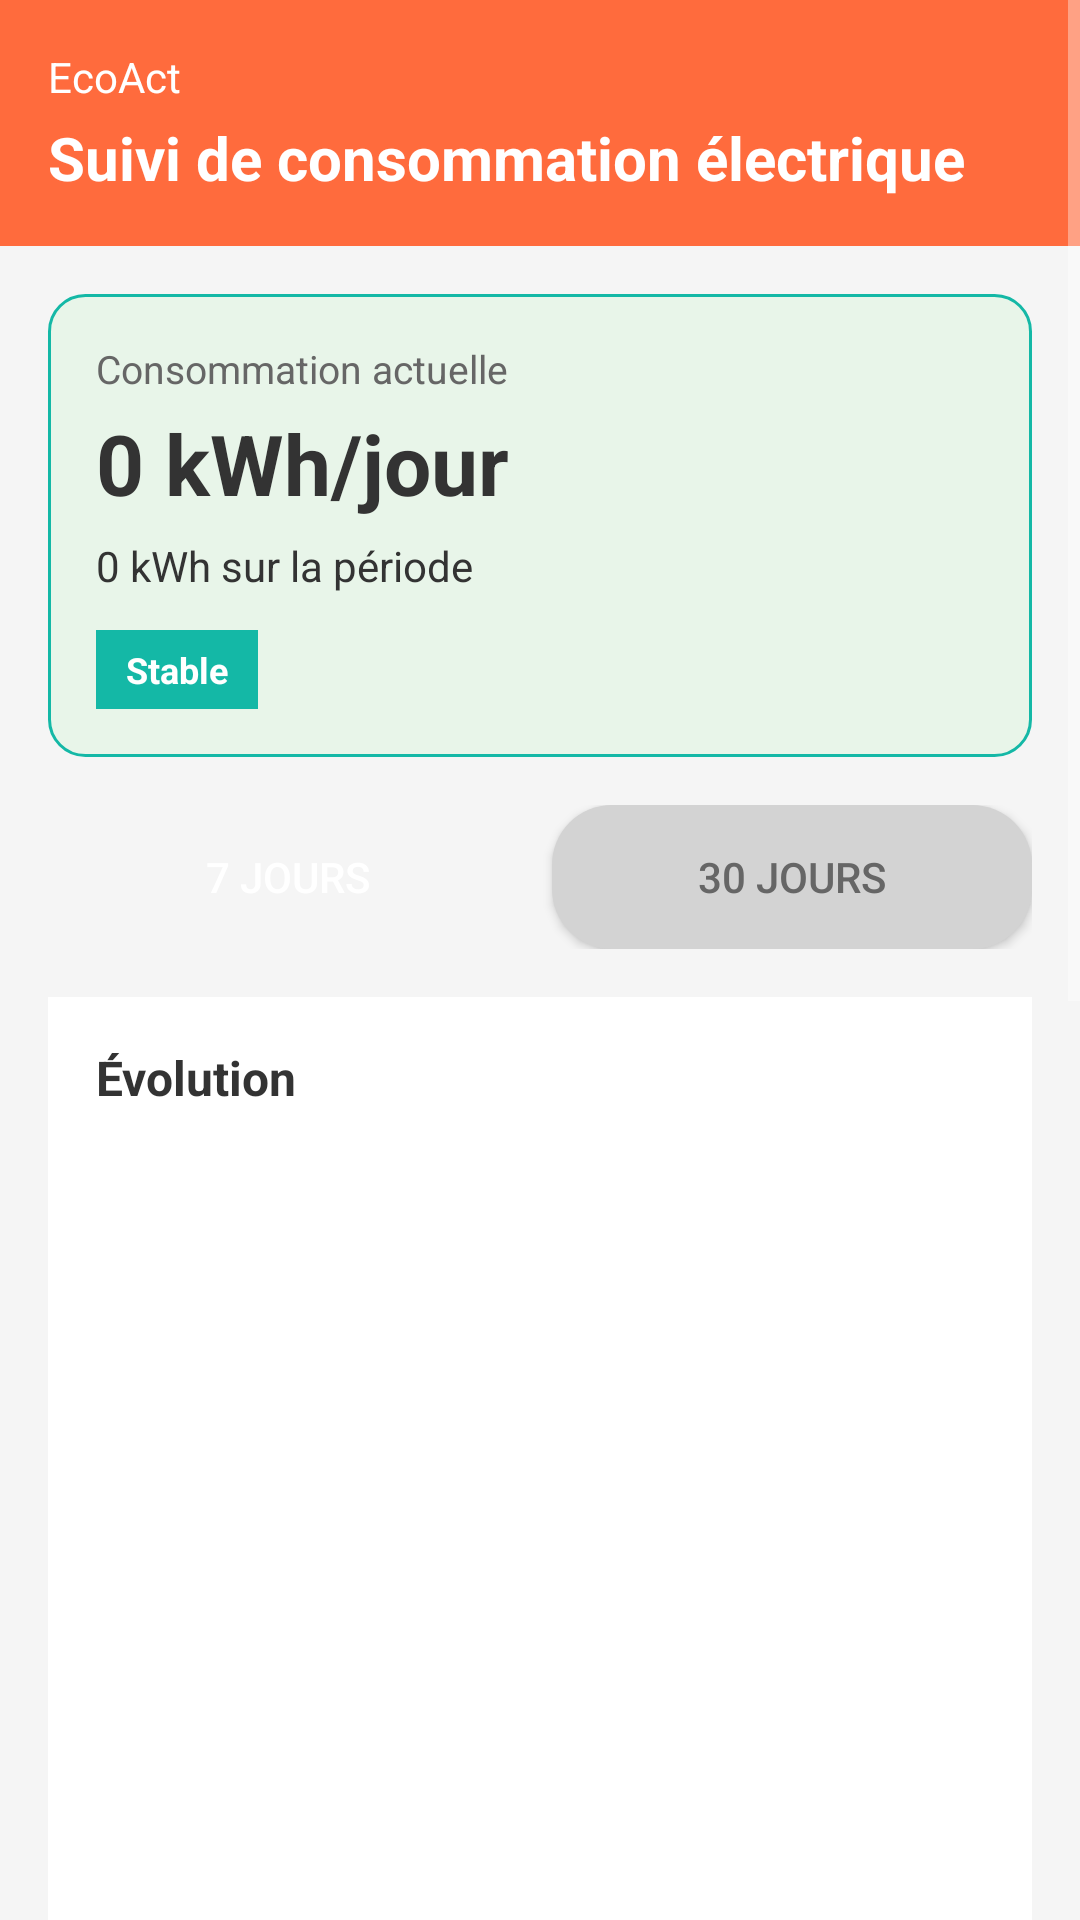

Write the Android layout XML for this screen, with the resource values it uses.
<!-- AndroidManifest.xml: application theme Theme.AppCompat.NoActionBar -->
<!-- res/layout/fragment_home.xml -->
<?xml version="1.0" encoding="utf-8"?>
<ScrollView xmlns:android="http://schemas.android.com/apk/res/android"
    android:layout_width="match_parent"
    android:layout_height="match_parent"
    android:background="@color/bg_light"
    android:clipToPadding="false"
    android:paddingBottom="96dp">

    
    <LinearLayout
        android:layout_width="match_parent"
        android:layout_height="wrap_content"
        android:orientation="vertical">

        
        
        <LinearLayout
            android:layout_width="match_parent"
            android:layout_height="wrap_content"
            android:background="@color/primary_orange"
            android:orientation="vertical"
            android:padding="16dp">

            <TextView
                android:layout_width="match_parent"
                android:layout_height="wrap_content"
                android:text="EcoAct"
                android:textColor="@color/white"
                android:textSize="14sp" />

            <TextView
                android:layout_width="match_parent"
                android:layout_height="wrap_content"
                android:layout_marginTop="4dp"
                android:text="Suivi de consommation électrique"
                android:textColor="@color/white"
                android:textSize="20sp"
                android:textStyle="bold" />
        </LinearLayout>

        
        
        <LinearLayout
            android:layout_width="match_parent"
            android:layout_height="wrap_content"
            android:layout_margin="16dp"
            android:background="@drawable/card_background_green"
            android:orientation="vertical"
            android:padding="16dp">

            <TextView
                android:layout_width="match_parent"
                android:layout_height="wrap_content"
                android:text="Consommation actuelle"
                android:textColor="@color/text_gray"
                android:textSize="13sp" />

            
            <TextView
                android:id="@+id/tv_electricity_value"
                android:layout_width="match_parent"
                android:layout_height="wrap_content"
                android:layout_marginTop="4dp"
                android:text="0 kWh/jour"
                android:textColor="@color/text_dark"
                android:textSize="28sp"
                android:textStyle="bold" />

            
            <TextView
                android:id="@+id/tv_period_consumption"
                android:layout_width="match_parent"
                android:layout_height="wrap_content"
                android:layout_marginTop="6dp"
                android:text="0 kWh sur la période"
                android:textColor="@color/text_dark"
                android:textSize="14sp" />

            
            <TextView
                android:id="@+id/tv_electricity_trend"
                android:layout_width="wrap_content"
                android:layout_height="wrap_content"
                android:layout_marginTop="12dp"
                android:background="@color/accent_teal"
                android:paddingLeft="10dp"
                android:paddingTop="5dp"
                android:paddingRight="10dp"
                android:paddingBottom="5dp"
                android:text="Stable"
                android:textColor="@color/white"
                android:textSize="12sp"
                android:textStyle="bold" />
        </LinearLayout>

        
        
        <LinearLayout
            android:layout_width="match_parent"
            android:layout_height="wrap_content"
            android:gravity="center"
            android:orientation="horizontal"
            android:paddingLeft="16dp"
            android:paddingRight="16dp"
            android:paddingBottom="16dp">

            <Button
                android:id="@+id/btn_week"
                android:layout_width="0dp"
                android:layout_height="48dp"
                android:layout_marginEnd="8dp"
                android:layout_weight="1"
                android:background="@drawable/button_orange_background"
                android:text="7 jours"
                android:textColor="@color/white"
                android:textSize="14sp" />

            <Button
                android:id="@+id/btn_month"
                android:layout_width="0dp"
                android:layout_height="48dp"
                android:layout_weight="1"
                android:background="@drawable/button_gray_background"
                android:text="30 jours"
                android:textColor="@color/text_gray"
                android:textSize="14sp" />
        </LinearLayout>

        
        
        <LinearLayout
            android:layout_width="match_parent"
            android:layout_height="wrap_content"
            android:layout_marginLeft="16dp"
            android:layout_marginRight="16dp"
            android:layout_marginBottom="16dp"
            android:background="@color/white"
            android:orientation="vertical"
            android:padding="16dp">

            <TextView
                android:layout_width="match_parent"
                android:layout_height="wrap_content"
                android:text="Évolution"
                android:textColor="@color/text_dark"
                android:textSize="16sp"
                android:textStyle="bold" />

            
            <TextView
                android:id="@+id/tv_comparison_summary"
                android:layout_width="match_parent"
                android:layout_height="wrap_content"
                android:layout_marginTop="6dp"
                android:textColor="@color/text_gray"
                android:textSize="13sp" />

            
            <FrameLayout
                android:id="@+id/chart_container"
                android:layout_width="match_parent"
                android:layout_height="260dp"
                android:layout_marginTop="12dp" />
        </LinearLayout>

        
        
        <LinearLayout
            android:layout_width="match_parent"
            android:layout_height="wrap_content"
            android:layout_marginLeft="16dp"
            android:layout_marginRight="16dp"
            android:layout_marginBottom="16dp"
            android:background="@color/white"
            android:orientation="vertical"
            android:padding="16dp">

            <TextView
                android:layout_width="match_parent"
                android:layout_height="wrap_content"
                android:text="Répartition par appareil"
                android:textColor="@color/text_dark"
                android:textSize="16sp"
                android:textStyle="bold" />

            
            <TextView
                android:id="@+id/tv_distribution_summary"
                android:layout_width="match_parent"
                android:layout_height="wrap_content"
                android:layout_marginTop="6dp"
                android:textColor="@color/text_gray"
                android:textSize="13sp" />

            
            <FrameLayout
                android:id="@+id/pie_container"
                android:layout_width="match_parent"
                android:layout_height="240dp"
                android:layout_marginTop="12dp" />
        </LinearLayout>

    </LinearLayout>
</ScrollView>
<!-- resources referenced by this layout -->
<resources>
  <color name="accent_teal">#14B8A6</color>
  <color name="bg_light">#F5F5F5</color>
  <color name="primary_orange">#FF6B3D</color>
  <color name="text_dark">#333333</color>
  <color name="text_gray">#666666</color>
  <color name="white">#FFFFFFFF</color>
  <!-- drawable button_gray_background (drawable) -->
  <?xml version="1.0" encoding="utf-8"?>
  <shape xmlns:android="http://schemas.android.com/apk/res/android"
      android:shape="rectangle">
      <solid android:color="@color/badge_inactive" />
      <corners android:radius="20dp" />
  </shape>
  <!-- drawable card_background_green (drawable) -->
  <?xml version="1.0" encoding="utf-8"?>
  <shape xmlns:android="http://schemas.android.com/apk/res/android"
      android:shape="rectangle">
      <solid android:color="@color/bg_light_green" />
      <corners android:radius="12dp" />
      <stroke android:width="1dp" android:color="@color/accent_teal" />
  </shape>
  <color name="badge_inactive">#D3D3D3</color>
  <color name="bg_light_green">#E8F5E9</color>
</resources>
